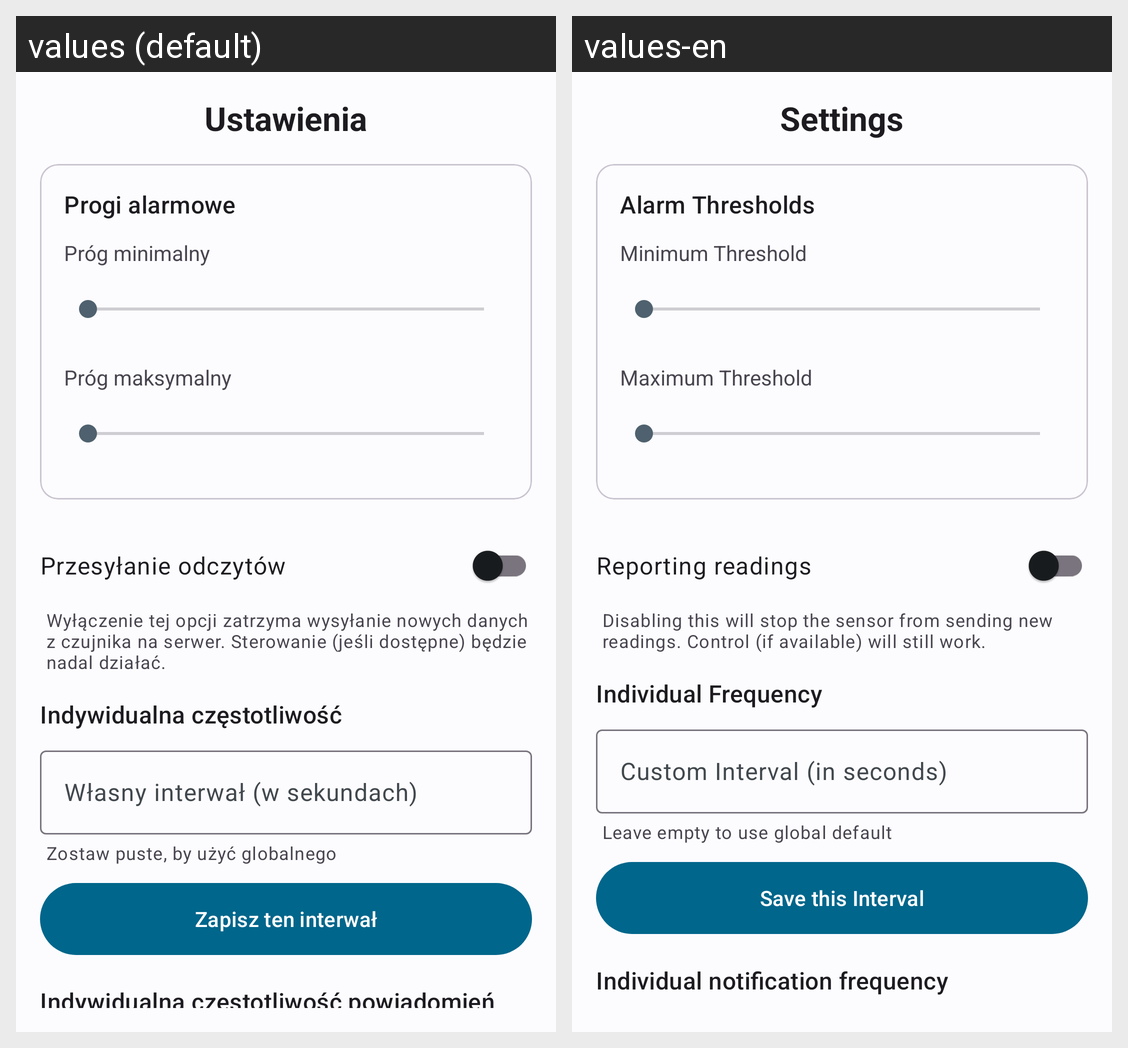

Here is an Android app screen in its default locale and in the app's own translations. Write out the translated-string differences for the strings that appear on this screen.
Android screen res/layout/layout_sensor_settings_sheet.xml rendered under 2 locales, left to right: values (default), values-en. Device: Nexus 5 (rendered at 1080×1920; each locale shown at half size, 540×960, under a caption strip naming it); theme Theme.Bazunia.
Strings drawn on this screen, with the default value and each locale's value (text and hints the layout hard-codes, and strings that could not be matched under every locale, appear in the picture but are not listed):

settings_content_description
  values: Ustawienia
  values-en: Settings

threshold_settings_title
  values: Progi alarmowe
  values-en: Alarm Thresholds

threshold_min_label
  values: Próg minimalny
  values-en: Minimum Threshold

threshold_max_label
  values: Próg maksymalny
  values-en: Maximum Threshold

sensor_detail_reporting_label
  values: Przesyłanie odczytów
  values-en: Reporting readings

sensor_detail_reporting_hint
  values: Wyłączenie tej opcji zatrzyma wysyłanie nowych danych z czujnika na serwer. Sterowanie (jeśli dostępne) będzie nadal działać.
  values-en: Disabling this will stop the sensor from sending new readings. Control (if available) will still work.

sensor_detail_interval_title
  values: Indywidualna częstotliwość
  values-en: Individual Frequency

sensor_detail_interval_label
  values: Własny interwał (w sekundach)
  values-en: Custom Interval (in seconds)

sensor_detail_interval_hint
  values: Zostaw puste, by użyć globalnego
  values-en: Leave empty to use global default

sensor_detail_save_button
  values: Zapisz ten interwał
  values-en: Save this Interval

sensor_detail_notification_interval_title
  values: Indywidualna częstotliwość powiadomień
  values-en: Individual notification frequency
